Run: headless pygame with SDL's dummy video driver; simulated clock (each Clock.tick advances the game by its frame time, no real sleeping); random seed 0; keys injected as events and as key.get_pressed() state; no mouse input.
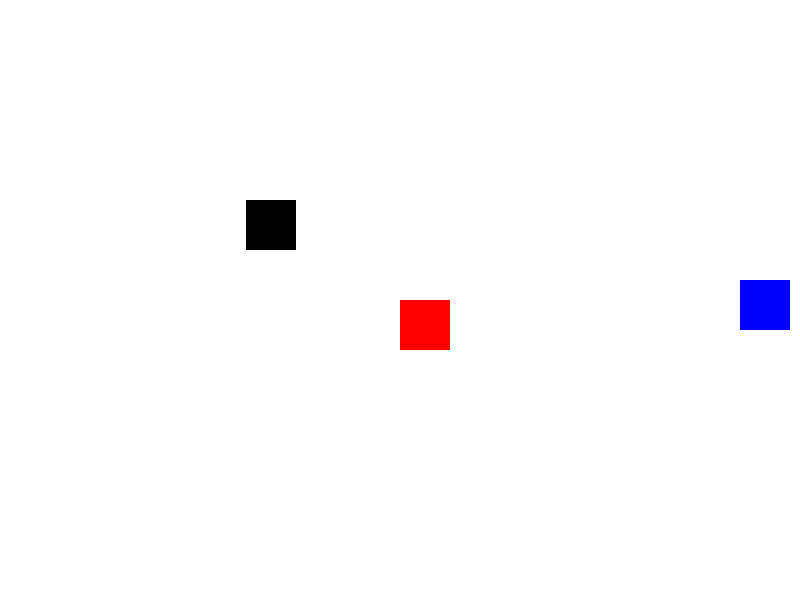
Frame 1 of 4 · flips 1–60 · no input
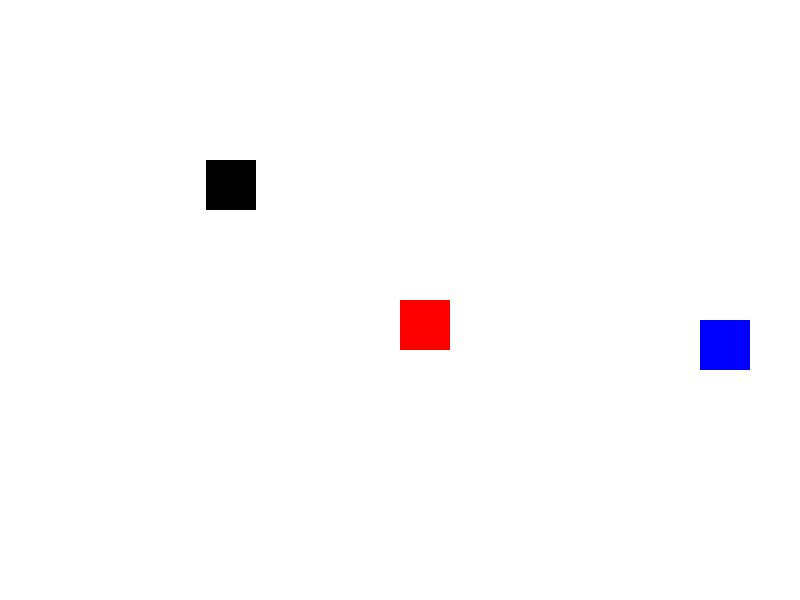
Frame 2 of 4 · flips 61–180 · tapped SPACE, RETURN · held RIGHT (→), D
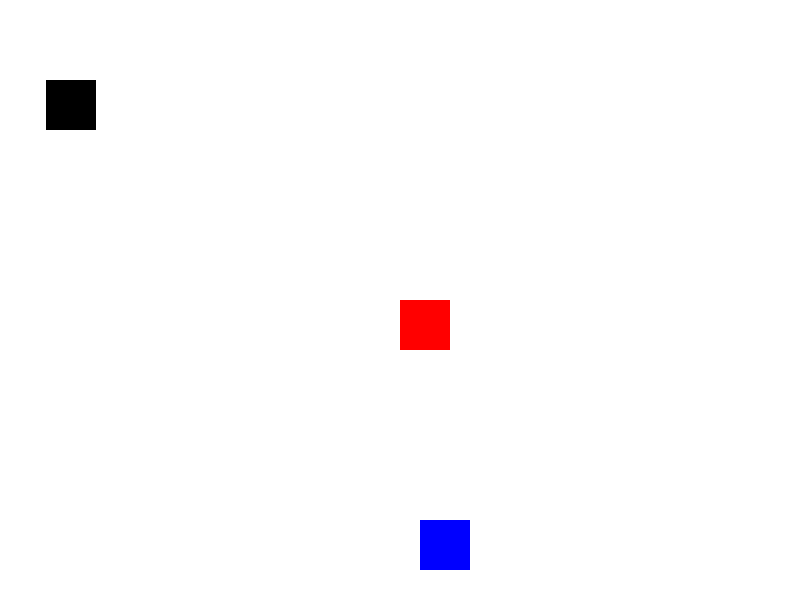
Frame 3 of 4 · flips 181–300 · held DOWN (↓), S
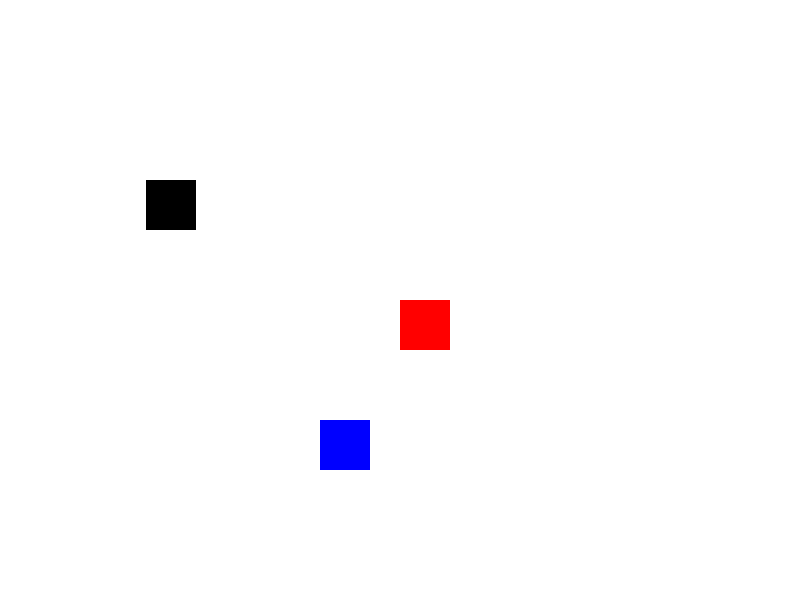
Frame 4 of 4 · flips 301–420 · held LEFT (←), A, UP (↑), W

The pygame program that drew these frames:

import pygame

pygame.init()

S_WIDTH = 800
S_HEIGHT = 600
screen = pygame.display.set_mode((S_WIDTH, S_HEIGHT))
pygame.display.set_caption("Humans running from AI")

WHITE = (255, 255, 255)
RED = (255, 0, 0)
BLUE = (0, 0, 255)
BLACK = (0, 0, 0)

square_size = 50

move_speed = 10
auto_speed = 20

font = pygame.font.Font(None, 74)
small_font = pygame.font.Font(None, 36)

def reset_game():
   x_human = S_WIDTH // 2
   y_human = S_HEIGHT // 2
   speed_x_human = 0
   speed_y_human = 0

   x_auto = S_WIDTH // 4
   y_auto = S_HEIGHT // 2
   x_auto1 = S_WIDTH // 3
   y_auto1 = S_HEIGHT // 2
   speed_x_auto = auto_speed
   speed_y_auto = auto_speed
   speed_x_auto1 = -auto_speed
   speed_y_auto1 = -auto_speed

   start_ticks = pygame.time.get_ticks()

   return x_human, y_human, speed_x_human, speed_y_human, x_auto, y_auto, speed_x_auto, speed_y_auto, x_auto1, y_auto1, speed_x_auto1, speed_y_auto1, start_ticks

x_human, y_human, speed_x_human, speed_y_human, x_auto, y_auto, speed_x_auto, speed_y_auto, x_auto1, y_auto1, speed_x_auto1, speed_y_auto1, start_ticks = reset_game()

running = True
clock = pygame.time.Clock()

while running:
   for e in pygame.event.get():
      if e.type == pygame.QUIT:
         running = False
      elif e.type == pygame.KEYDOWN:
         if e.key == pygame.K_UP:
            speed_y_human = -move_speed
         elif e.key == pygame.K_DOWN:
            speed_y_human = move_speed
         elif e.key == pygame.K_LEFT:
            speed_x_human = -move_speed
         elif e.key == pygame.K_RIGHT:
            speed_x_human = move_speed
      elif e.type == pygame.KEYUP:
         if e.key in (pygame.K_LEFT, pygame.K_RIGHT):
            speed_x_human = 0
         if e.key in (pygame.K_UP, pygame.K_DOWN):
            speed_y_human = 0

   x_human += speed_x_human
   y_human += speed_y_human

   if x_human < 0:
      x_human = 0
   elif x_human + square_size > S_WIDTH:
      x_human = S_WIDTH - square_size
   elif y_human < 0:
      y_human = 0
   elif y_human + square_size > S_HEIGHT:
      y_human = S_HEIGHT - square_size

   x_auto += speed_x_auto
   y_auto += speed_y_auto

   x_auto1 += speed_x_auto1
   y_auto1 += speed_y_auto1

   if x_auto < 0 or x_auto + square_size > S_WIDTH:
      speed_x_auto = -speed_x_auto
   if y_auto < 0 or y_auto + square_size > S_HEIGHT:
      speed_y_auto = -speed_y_auto

   if x_auto1 < 0 or x_auto1 + square_size > S_WIDTH:
      speed_x_auto1 = -speed_x_auto1
   if y_auto1 < 0 or y_auto1 + square_size > S_HEIGHT:
      speed_y_auto1 = -speed_y_auto1

   if (x_human < x_auto + square_size and x_human + square_size > x_auto and y_human < y_auto + square_size and y_human + square_size > y_auto) or (x_human < x_auto1 + square_size and x_human + square_size > x_auto1 and y_human < y_auto1 + square_size and y_human + square_size > y_auto1):
      screen.fill(WHITE)
      text = font.render("Game Over", True, BLACK)
      text_rect = text.get_rect(center=(S_WIDTH // 2, S_HEIGHT // 2 - 50))
      screen.blit(text, text_rect)

      survial_time = (pygame.time.get_ticks() - start_ticks) / 1000
      
      time_text = font.render("Survival Time: " + str(round(survial_time)) + " seconds", True, BLACK)
      time_rect = text.get_rect(center=(S_WIDTH // 2, S_HEIGHT // 2 - 30))
      time_rect = time_text.get_rect(center=(S_WIDTH // 2, S_HEIGHT // 2 + 20))
      screen.blit(time_text, time_rect)

      pygame.display.update()
      pygame.time.wait(3000)

      x_human, y_human, speed_x_human, speed_y_human, x_auto, y_auto, speed_x_auto, speed_y_auto, x_auto1, y_auto1, speed_x_auto1, speed_y_auto1, start_ticks = reset_game()
      continue

   screen.fill(WHITE)

   pygame.draw.rect(screen, RED, (x_human, y_human, square_size, square_size))

   pygame.draw.rect(screen, BLUE, (x_auto, y_auto, square_size, square_size))

   pygame.draw.rect(screen, BLACK, (x_auto1, y_auto1, square_size, square_size))

   pygame.display.update()

   clock.tick(30)

pygame.quit()
